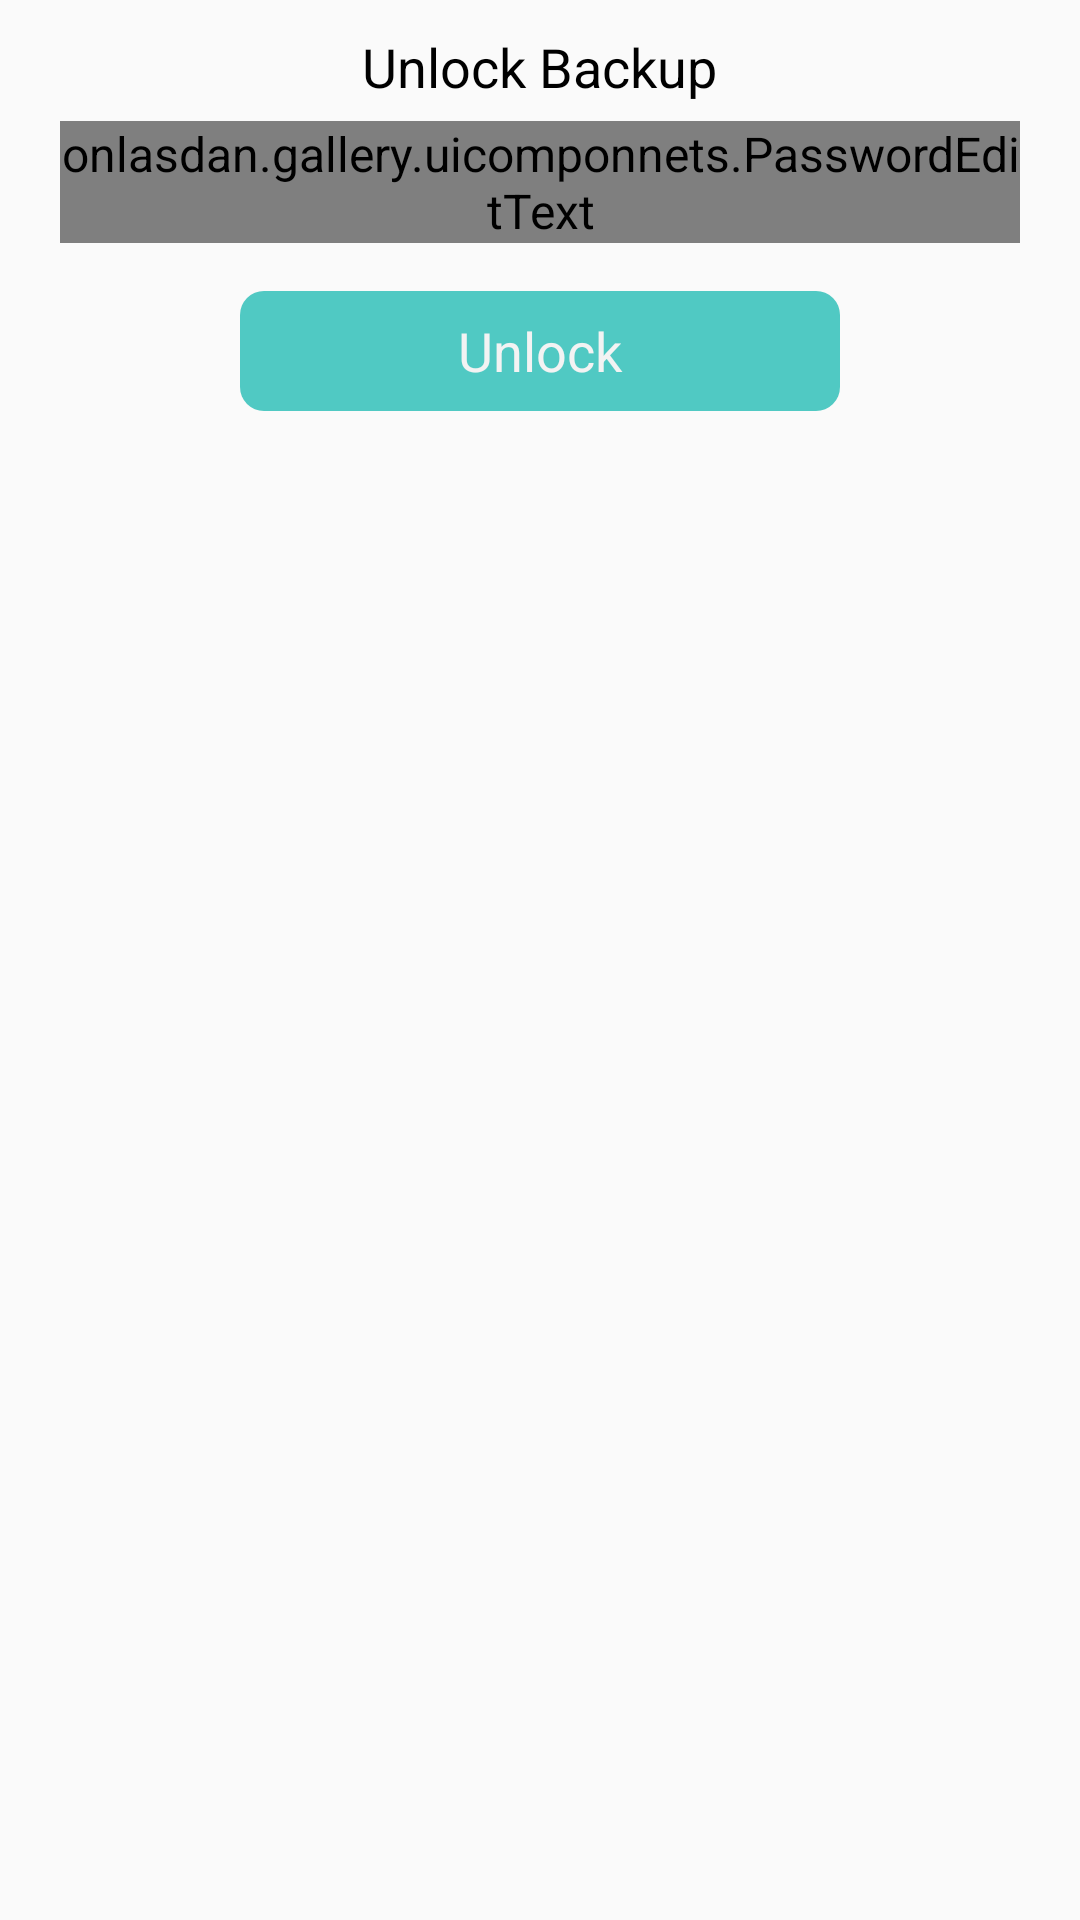

Layout XML and referenced resources for this Android screen:
<!-- AndroidManifest.xml: application theme AppTheme -->
<!-- res/layout/dialog_backup_unlock.xml -->
<?xml version="1.0" encoding="utf-8"?>
<layout xmlns:android="http://schemas.android.com/apk/res/android"
    xmlns:app="http://schemas.android.com/apk/res-auto">

    <data>

        <variable
            name="viewModel"
            type="onlasdan.gallery.backup.ui.UnlockBackupViewModel" />

        <variable
            name="context"
            type="onlasdan.gallery.backup.ui.UnlockBackupDialogFragment" />
    </data>

    <LinearLayout
        style="@style/LinearDialogStyle"
        android:layout_width="match_parent"
        android:layout_height="match_parent"
        android:gravity="center_horizontal"
        android:minWidth="@dimen/dialog_min_width"
        android:orientation="vertical">

        <TextView
            style="@style/BigTextViewStyle"
            android:layout_width="wrap_content"
            android:layout_height="wrap_content"
            android:layout_marginBottom="@dimen/small_gap"
            android:text="@string/backup_unlock_title" />

        <onlasdan.gallery.uicomponnets.PasswordEditText
            android:layout_width="match_parent"
            android:layout_height="wrap_content"
            app:textValue="@={viewModel.password}" />

        <TextView
            android:id="@+id/unlockBackupWrongPasswordWarning"
            android:layout_width="wrap_content"
            android:layout_height="wrap_content"
            android:layout_marginTop="@dimen/medium_gap"
            android:text="@string/unlock_wrong_password"
            android:textColor="@color/darkRed"
            android:visibility="gone" />

        <Button
            android:layout_width="@dimen/wide_button_width"
            android:layout_height="@dimen/button_height"
            android:layout_marginTop="@dimen/medium_gap"
            android:onClick="@{() -> context.onUnlock()}"
            android:text="@string/unlock_button" />

    </LinearLayout>

</layout>
<!-- resources referenced by this layout -->
<resources>
  <color name="darkRed">#FF0000</color>
  <dimen name="button_height">40dp</dimen>
  <dimen name="dialog_min_width">350dp</dimen>
  <dimen name="medium_gap">16dp</dimen>
  <dimen name="small_gap">6dp</dimen>
  <dimen name="wide_button_width">200dp</dimen>
  <string name="backup_unlock_title">Unlock Backup</string>
  <string name="unlock_button">Unlock</string>
  <string name="unlock_wrong_password">\u26A0 Wrong password</string>
  <style name="BigTextViewStyle" parent="TextViewStyle">
          <item name="android:textFontWeight">900</item>
          <item name="android:textSize">18sp</item>
      </style>
  <style name="TextViewStyle" parent="android:Widget.TextView">
          <item name="android:textSize">16sp</item>
          <item name="android:textFontWeight">400</item>
          <item name="android:scrollbarSize">0dp</item>
      </style>
  <color name="colorPrimary">#50C9C3</color>
  <color name="colorPrimaryDark">#319f99</color>
  <color name="colorAccent">#50c9c3</color>
  <color name="background">#FAFAFA</color>
  <color name="textColor">@android:color/black</color>
  <color name="secondaryTextColor">#737373</color>
  <style name="ActionModeCloseButtonStyle">
          <item name="tint">@color/textColor</item>
      </style>
  <style name="buttonStyle" parent="android:Widget.Holo.Button">
          <item name="android:textFontWeight">600</item>
          <item name="android:textSize">18sp</item>
          <item name="android:background">@drawable/bg_button</item>
          <item name="android:padding">5dp</item>
      </style>
  <style name="ProgressBarHorizontalStyle" parent="android:Widget.ProgressBar.Horizontal">
          <item name="android:progressDrawable">@drawable/bg_thick_progress_bar</item>
          <item name="android:minHeight">15dip</item>
          <item name="android:maxHeight">15dip</item>
      </style>
  <style name="editTextStyle" parent="android:Widget.EditText">
          <item name="android:textFontWeight">400</item>
      </style>
  <style name="BottomSheetDialogBaseStyle" parent="Theme.Design.Light.BottomSheetDialog">
          <item name="bottomSheetStyle">@style/ModalTransparentBottomSheetStyle</item>
      </style>
  <!-- drawable bg_button (drawable) -->
  <?xml version="1.0" encoding="utf-8"?>
  <selector xmlns:android="http://schemas.android.com/apk/res/android">
      <item android:drawable="@drawable/bg_button_disabled" android:state_enabled="false"/>
      <item android:drawable="@drawable/bg_button_normal" />
  </selector>
  <style name="ModalTransparentBottomSheetStyle" parent="Widget.Design.BottomSheet.Modal">
          <item name="android:background">@android:color/transparent</item>
      </style>
  <!-- drawable bg_dialog_round (drawable) -->
  <?xml version="1.0" encoding="utf-8"?>
  <shape xmlns:android="http://schemas.android.com/apk/res/android">
      <corners
          android:radius="@dimen/round_corners_radius"/>
      <solid android:color="@color/background" />
  </shape>
  <style name="AlertDialogButtonBarPositiveStyle" parent="AlertDialogButtonBarStyle">
          <item name="android:textColor">@android:color/holo_green_dark</item>
      </style>
  <style name="AlertDialogButtonBarNegativeStyle" parent="AlertDialogButtonBarStyle">
          <item name="android:textColor">@android:color/holo_red_dark</item>
      </style>
  <style name="AlertDialogButtonBarNeutralStyle" parent="AlertDialogButtonBarStyle">
          <item name="android:textColor">@color/textColor</item>
      </style>
  <color name="disabledColor">@color/gray</color>
  <dimen name="round_corners_radius">18dp</dimen>
  <style name="AlertDialogButtonBarStyle" parent="Widget.AppCompat.Button.ButtonBar.AlertDialog">
          <item name="android:textSize">15sp</item>
          <item name="android:textFontWeight">600</item>
      </style>
  <dimen name="slight_round_corners_radius">8dp</dimen>
  <color name="gray">#D6D7D7</color>
</resources>
